Photos from the image-classification dataset "data" in the GitHub repository MLH-Fellowship/0.1.2-yoga-pose-detection. Its 2 classes are: tree pose, triangle pose.

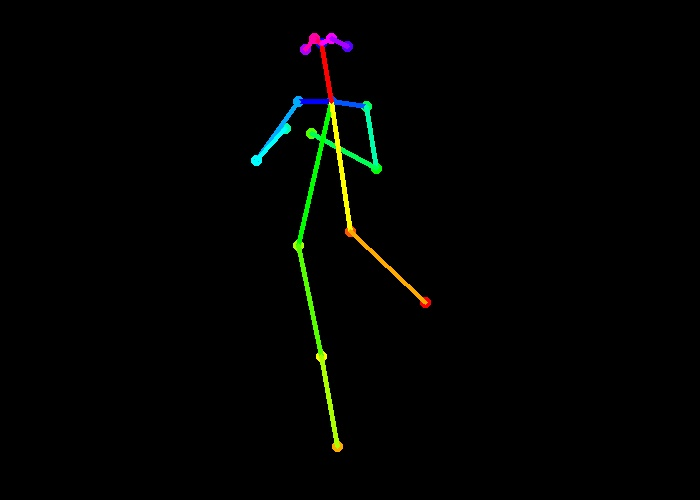
Label: tree pose

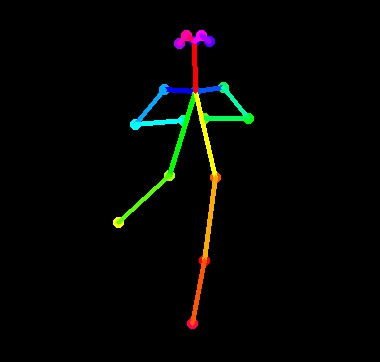
Label: tree pose

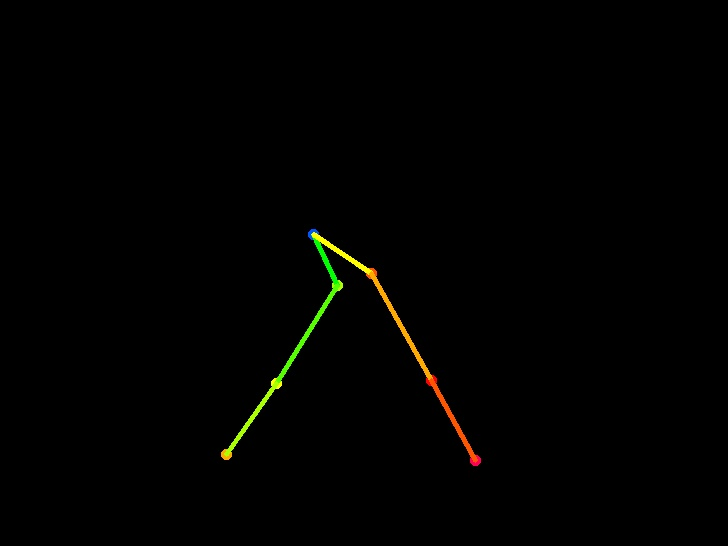
Label: triangle pose

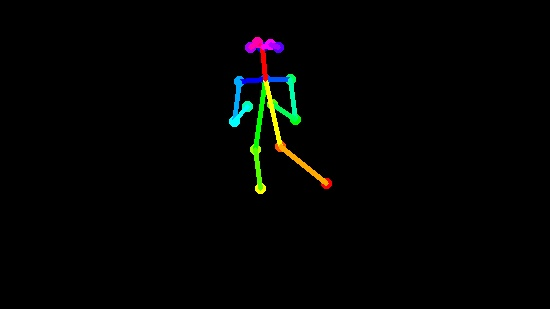
Label: tree pose

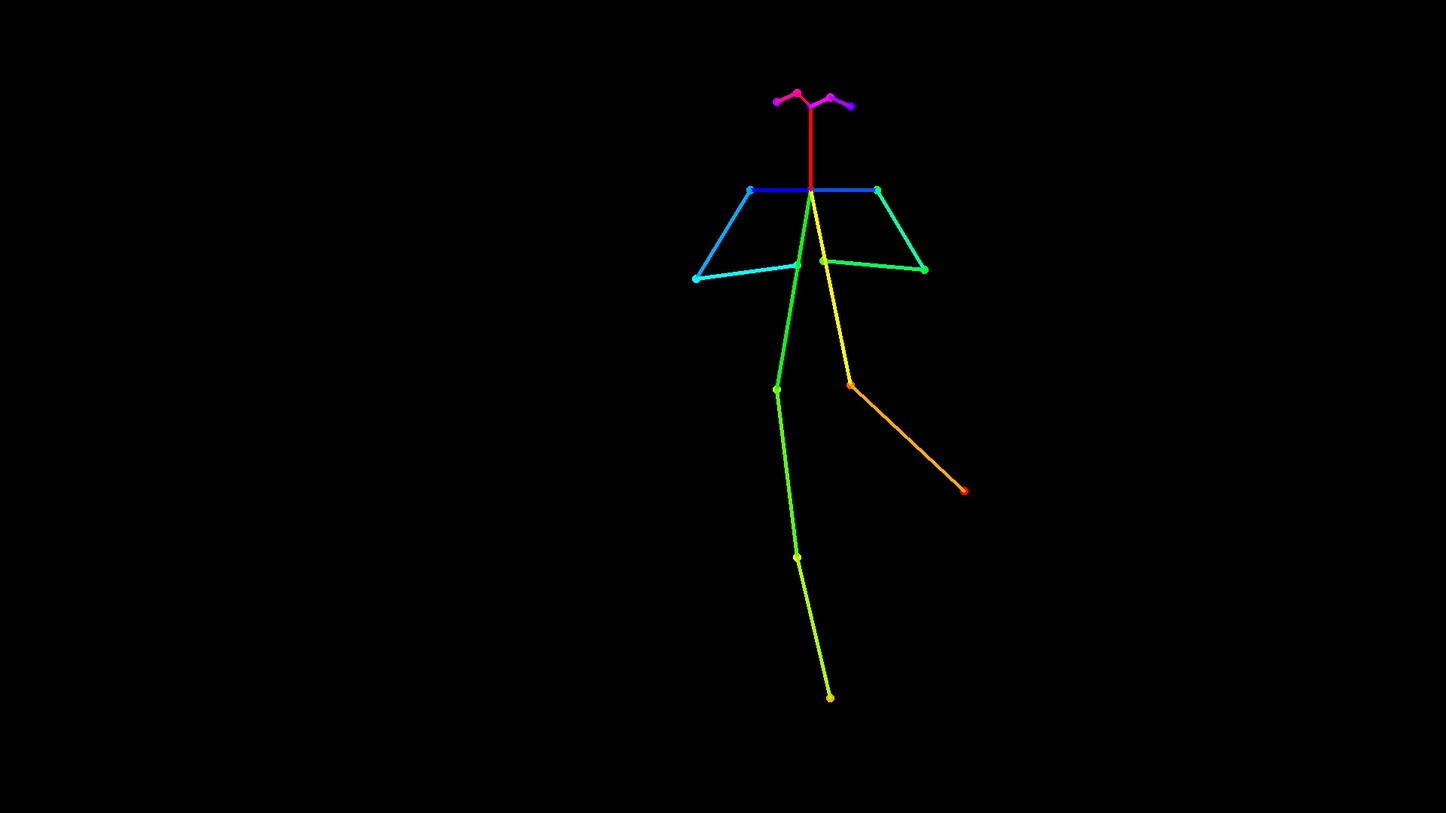
Label: tree pose

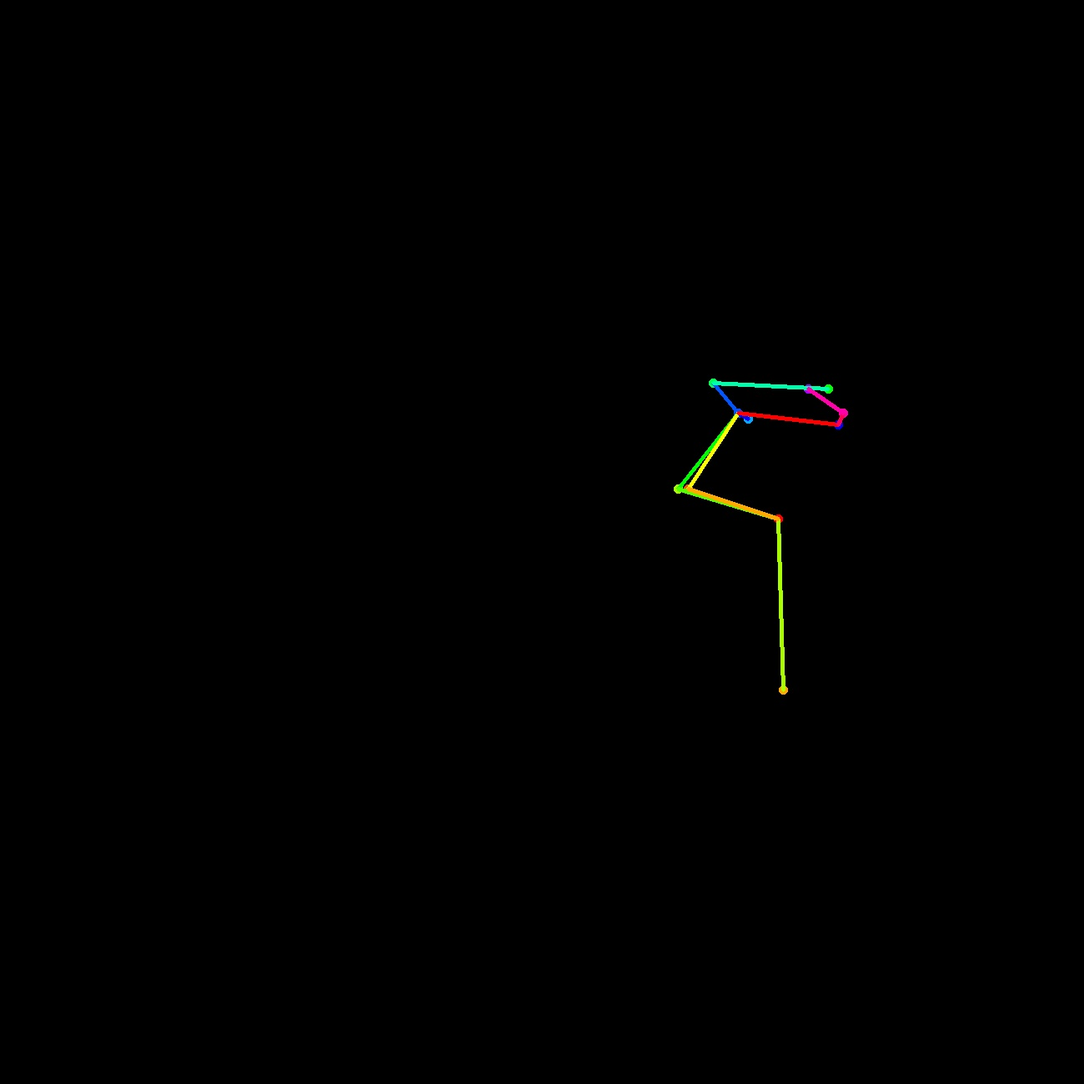
Label: triangle pose
